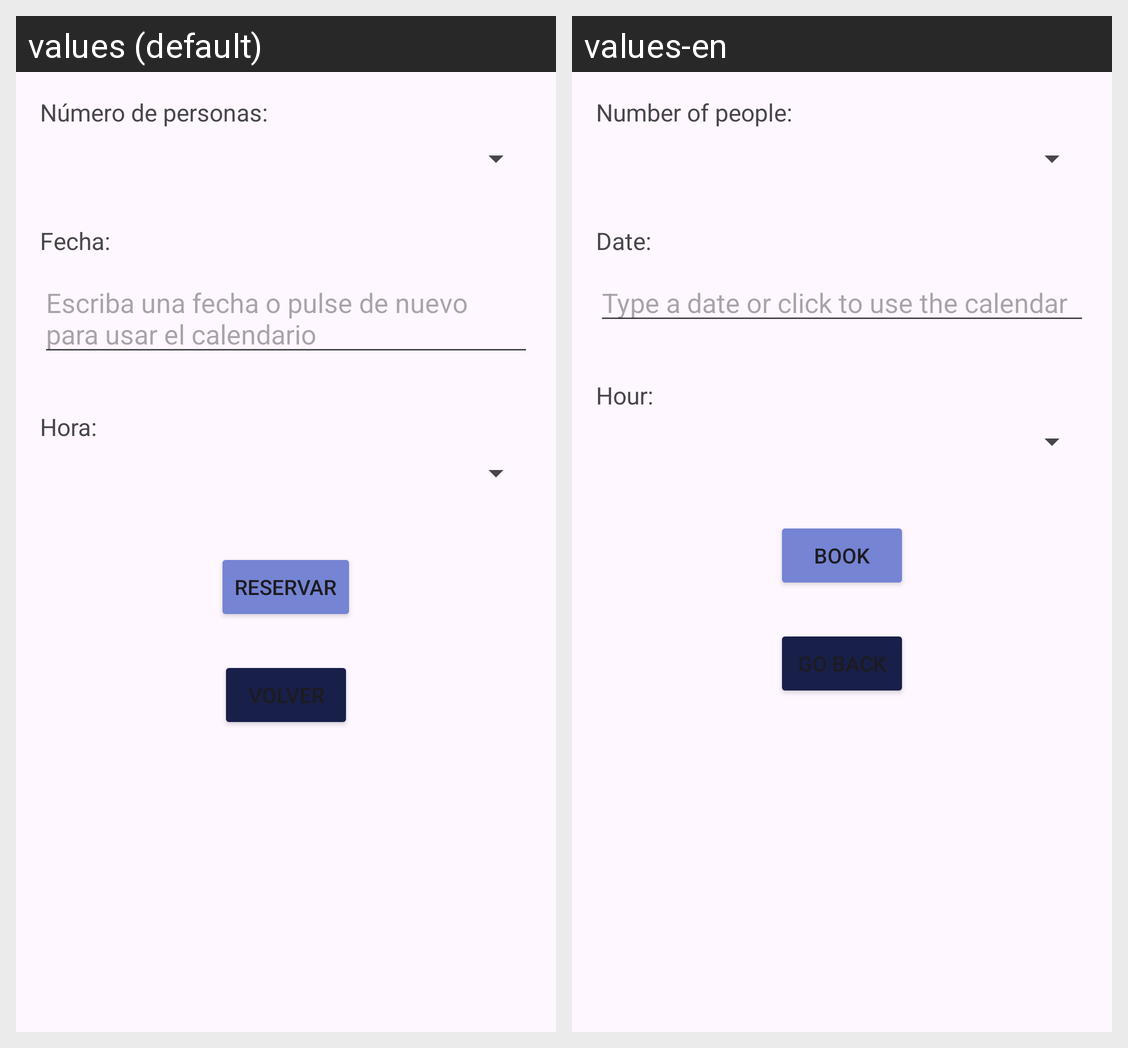

Locale-by-locale string values for the Android screen shown in this grid:
Android screen res/layout/activity_reservar_mesa.xml rendered under 2 locales, left to right: values (default), values-en. Device: Nexus 5 (rendered at 1080×1920; each locale shown at half size, 540×960, under a caption strip naming it); theme Theme.LeerDeGitHub.
Strings drawn on this screen, with the default value and each locale's value (text and hints the layout hard-codes, and strings that could not be matched under every locale, appear in the picture but are not listed):

txt_numPers
  values: Número de personas:
  values-en: Number of people:

txt_fecha
  values: Fecha:
  values-en: Date:

HintCalendario
  values: Escriba una fecha o pulse de nuevo para usar el calendario
  values-en: Type a date or click to use the calendar

txt_hora
  values: Hora:
  values-en: Hour:

btn_reservar
  values: Reservar
  values-en: Book

btn_Volver
  values: Volver
  values-en: Go back
